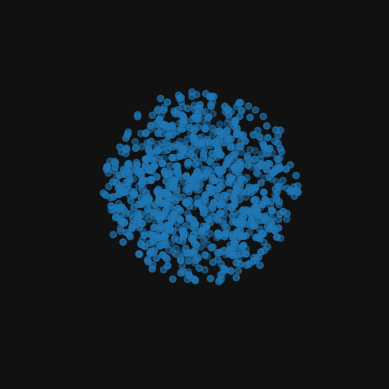

Python code for this plot:
from mpl_toolkits.mplot3d.axes3d import Axes3D
import numpy as np
import matplotlib.pyplot as plt


# Configuration

NUMBER_OF_DIMENSIONS = 3
DISPLAYED_DIMENSIONS = [0, 1, 2]  # 0 indexed

# Get Points


def generate_n_dimensional_ball_points(n: int, num_points: int) -> np.ndarray:
    points = np.random.normal(size=(num_points, n))
    points /= np.linalg.norm(points, axis=1, keepdims=True)
    radii = np.random.uniform(0, 1, size=(num_points, 1)) ** (1 / n)
    return points * radii


def subspace_project(points: np.ndarray, orthonormal_basis: np.ndarray) -> np.ndarray:
    return points @ orthonormal_basis.T


def slice_project(
    points: np.ndarray, orthonormal_basis: np.ndarray, tolerance: float
) -> np.ndarray:
    projection_matrix = orthonormal_basis.T @ orthonormal_basis
    projected = points @ projection_matrix
    residual = points - projected
    distance = np.linalg.norm(residual, axis=1)
    mask = distance < tolerance
    return points[mask]


def project_points_to_three_dimensions(
    points: np.ndarray, dimensions: list[int], projection_type: str
) -> tuple[np.ndarray, np.ndarray, np.ndarray]:
    orthonormal_basis = np.eye(points.shape[1])[dimensions]
    if projection_type == "subspace_project":
        projected = subspace_project(points, orthonormal_basis)
    elif projection_type == "slice_project":
        sliced = slice_project(points, orthonormal_basis, tolerance=0.2)
        projected = subspace_project(sliced, orthonormal_basis)
    else:
        raise ValueError(f"Unknown projection type: {projection_type}")

    x, y, z = projected.T
    return x, y, z


# Scatter Plot Settings

BACKGROUND_COLOR = "#111111"

fig = plt.figure()
ax: Axes3D = fig.add_subplot(projection="3d")

points = generate_n_dimensional_ball_points(NUMBER_OF_DIMENSIONS, 1000)
ax.scatter(
    *project_points_to_three_dimensions(
        points, dimensions=DISPLAYED_DIMENSIONS, projection_type="slice_project"
    )
)

ax.set_aspect("equal")
ax.set_axis_off()

fig.patch.set_facecolor(BACKGROUND_COLOR)
ax.set_facecolor(BACKGROUND_COLOR)

plt.show()
